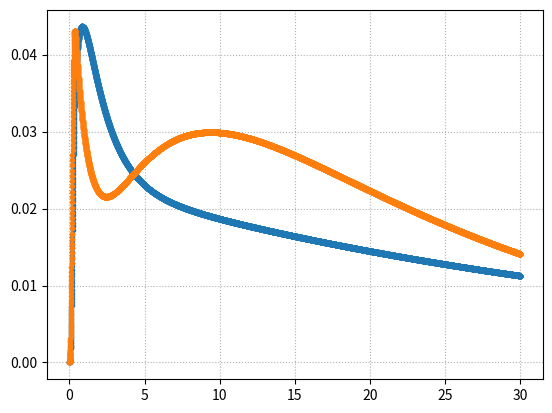

This chart was generated by the following Python code:
"""example pdfs for testing the Barankin bound"""

import math


def exp_pdf(x: float, mu: float = 1.0) -> float:
    """exponential pdf

    Parameters
    ----------
    x : float
        independent variable
    mu : float, optional
        exponent, by default 1.0

    Returns
    -------
    float
    """
    if x >= 0:
        p = mu * math.exp(-mu * x)
    else:
        p = 0
    return p


def truncated_gauss_pdf(x: float, mu: float = 2.0, sig: float = 3.0) -> float:
    """truncate gaussian pdf (0 for x < 0)

    Parameters
    ----------
    x : float
        independent variable
    mu : float, optional
        mean, default 2.0
    sig : float, optional
        standard deviation, default 3.0

    Returns
    -------
    float
    """
    if x >= 0:
        p = math.exp(-0.5 * ((x - mu) / sig) ** 2)
    else:
        p = 0
    return p


def truncated_double_gauss_pdf(
    x: float,
    mu1: float = 7.0 / 100,
    sig1: float = 2.0 / 100,
    mu2: float = 150.0 / 100,
    sig2: float = 60.0 / 100,
) -> float:
    """truncate double gaussian pdf (0 for x < 0)

    Parameters
    ----------
    x : float
        independent variable
    mu1/mu2 : float, optional
        mean, default 7.0/70.9
    sig1/sig2 : float, optional
        standard deviation, default 3.0/60.0

    Returns
    -------
    float
    """
    if x >= 0:
        p = (0.1 / math.sqrt(2 * math.pi * sig1**2)) * math.exp(
            -0.5 * ((x - mu1) / sig1) ** 2
        ) + (0.9 / math.sqrt(2 * math.pi * sig2**2)) * math.exp(
            -0.5 * ((x - mu2) / sig2) ** 2
        )
    else:
        p = 0
    return p


def _a(t: float, tau: float, t_tr: float, sig_tr: float) -> float:
    A = 0.5 * math.exp(-((t - t_tr) / tau) + 0.5 * sig_tr**2 / tau**2)
    B = math.erfc((t_tr + sig_tr**2 / tau - t) / (math.sqrt(2) * sig_tr))
    C = math.erfc((t_tr + sig_tr**2 / tau) / (math.sqrt(2) * sig_tr))

    return A * (B - C)


def bi_exp_model(
    t: float, tau_d: float, tau_r: float, t_tr: float, sig_tr: float
) -> float:

    if t < 0:
        return 0

    else:
        C = 2 / (1 + math.erf(t_tr / (math.sqrt(2) * sig_tr)))
        return (C / (tau_d - tau_r)) * (
            _a(t, tau_d, t_tr, sig_tr) - _a(t, tau_r, t_tr, sig_tr)
        )


def det1_pdf(t: float, alpha: float = 0.05) -> float:

    return alpha * bi_exp_model(t, 1.6, 0.35, 0.179, 0.081) + (
        1 - alpha
    ) * bi_exp_model(t, 40.0, 0.01, 0.179, 0.081)


def det2_pdf(t: float, alpha: float = 0.05) -> float:

    return alpha * bi_exp_model(t, 1.0, 0.01, 0.179, 0.081) + (
        1 - alpha
    ) * bi_exp_model(t, 20.0, 5.0, 0.179, 0.081)


if __name__ == "__main__":
    import numpy as np
    import matplotlib.pyplot as plt

    tt = np.linspace(0, 30, 10000)

    p1 = np.array([det1_pdf(t) for t in tt])
    p2 = np.array([det2_pdf(t) for t in tt])

    fig, ax = plt.subplots()
    ax.plot(tt, p1, ".-")
    ax.plot(tt, p2, ".-")
    ax.grid(ls=":")
    fig.show()
